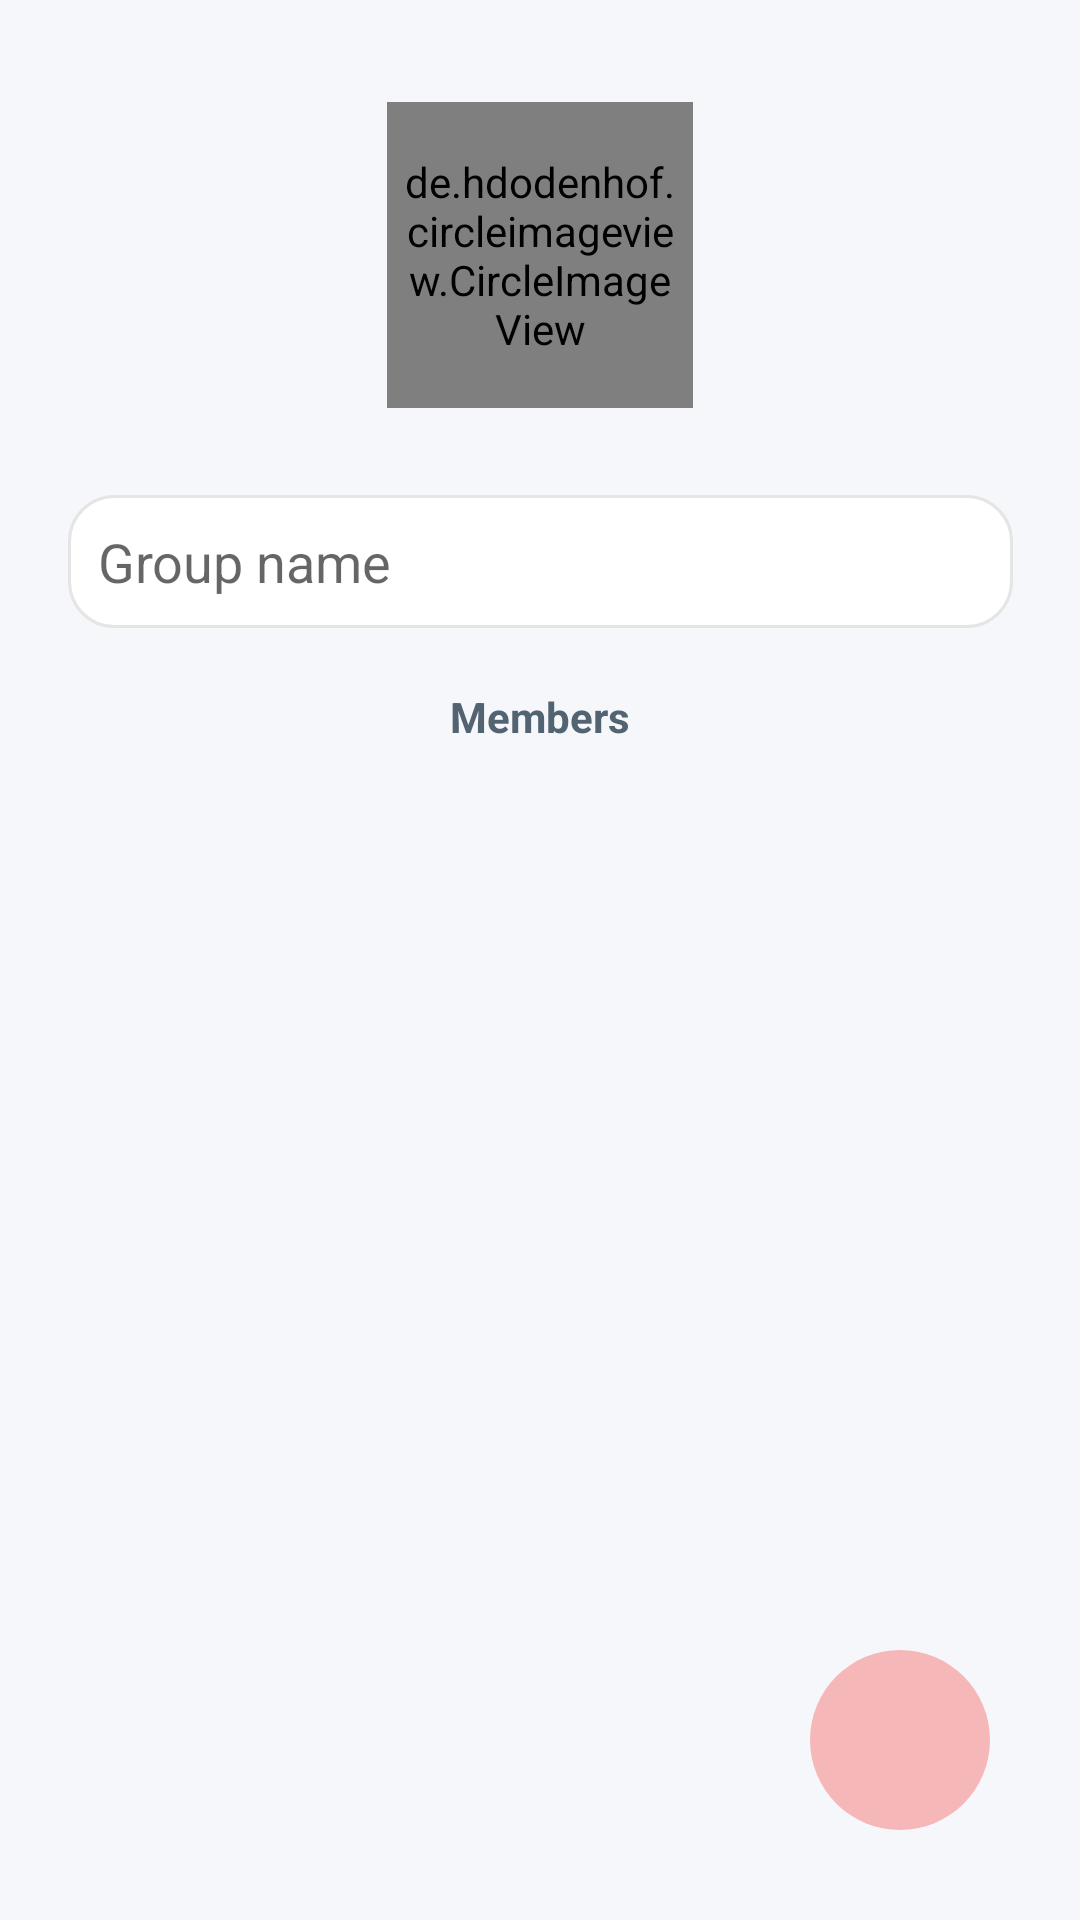

The Android layout XML behind this screen, and the referenced resources:
<!-- AndroidManifest.xml: activity theme Theme.AppCompat.Light.NoActionBar -->
<!-- res/layout/activity_group_details.xml -->
<?xml version="1.0" encoding="utf-8"?>
<androidx.constraintlayout.widget.ConstraintLayout xmlns:android="http://schemas.android.com/apk/res/android"
    xmlns:app="http://schemas.android.com/apk/res-auto"
    xmlns:tools="http://schemas.android.com/tools"
    android:layout_width="match_parent"
    android:layout_height="match_parent"
    android:layout_gravity="center"
    android:background="@color/fav"
    tools:context=".GroupDetailsActivity">

    <RelativeLayout
        android:id="@+id/imgUser"
        android:layout_width="120dp"
        android:layout_height="120dp"
        android:layout_centerHorizontal="true"
        android:layout_margin="25dp"
        android:background="@drawable/circle_border"
        android:gravity="center"
        app:layout_constraintEnd_toEndOf="parent"
        app:layout_constraintHorizontal_bias="0.5"
        app:layout_constraintStart_toStartOf="parent"
        app:layout_constraintTop_toTopOf="parent">

        <de.hdodenhof.circleimageview.CircleImageView
            android:id="@+id/profileImg"
            android:layout_width="120dp"
            android:layout_height="120dp"
            android:layout_alignParentStart="true"
            android:layout_alignParentEnd="true"
            android:layout_marginStart="9dp"
            android:layout_marginTop="9dp"
            android:layout_marginEnd="9dp"
            android:layout_marginBottom="9dp"
            android:background="@drawable/circle2"
            android:foregroundGravity="center"
            android:padding="3dp" />
    </RelativeLayout>

    <EditText
        android:id="@+id/groupName"
        android:layout_width="wrap_content"
        android:layout_height="wrap_content"
        android:layout_margin="20dp"
        android:background="@drawable/edittext_white"
        android:ems="15"
        android:hint="Group name"
        android:padding="10dp"
        app:layout_constraintEnd_toEndOf="parent"
        app:layout_constraintHorizontal_bias="0.5"
        app:layout_constraintStart_toStartOf="parent"
        app:layout_constraintTop_toBottomOf="@+id/imgUser" />

    <TextView
        android:id="@+id/textView17"
        android:layout_width="match_parent"
        android:layout_height="wrap_content"
        android:layout_margin="20dp"
        android:gravity="center"
        android:text="Members"
        android:textColor="@color/favBlack"
        android:textStyle="bold"
        app:layout_constraintEnd_toEndOf="parent"
        app:layout_constraintHorizontal_bias="0.5"
        app:layout_constraintStart_toStartOf="parent"
        app:layout_constraintTop_toBottomOf="@+id/groupName" />

    <androidx.recyclerview.widget.RecyclerView
        android:id="@+id/groupMemberRecycler"
        android:layout_width="match_parent"
        android:layout_height="wrap_content"
        app:layout_constraintEnd_toEndOf="parent"
        android:layout_marginTop="10dp"
        app:layout_constraintHorizontal_bias="0.5"
        app:layout_constraintStart_toStartOf="parent"
        app:layout_constraintTop_toBottomOf="@+id/textView17" />

    <ImageView
        android:id="@+id/selected"
        android:layout_width="60dp"
        android:layout_height="60dp"
        android:layout_margin="30dp"
        android:background="@drawable/circle2"
        android:padding="18dp"
        android:src="@drawable/baseline_check_24"
        app:layout_constraintBottom_toBottomOf="parent"
        app:layout_constraintEnd_toEndOf="parent" />
</androidx.constraintlayout.widget.ConstraintLayout>
<!-- resources referenced by this layout -->
<resources>
  <color name="fav">#F6F7FB</color>
  <color name="favBlack">#526372</color>
  <!-- drawable circle2 (drawable) -->
  <?xml version="1.0" encoding="utf-8"?>
  <shape xmlns:android="http://schemas.android.com/apk/res/android"
      android:shape="oval">
  
      <solid android:color="#AAF69898" />
  
  </shape>
  <!-- drawable edittext_white (drawable) -->
  <?xml version="1.0" encoding="utf-8"?>
  <selector xmlns:android="http://schemas.android.com/apk/res/android">
      <item>
          <shape android:shape="rectangle">
              <corners android:radius="15dp"/>
              <gradient android:startColor="@color/white"
                  android:endColor="#fff"/>
              <stroke android:width="1dp"
                  android:color="@color/grey"/>
          </shape>
      </item>
  
  </selector>
  <color name="white">#FFFFFFFF</color>
  <color name="grey">#E5E5E5</color>
</resources>
